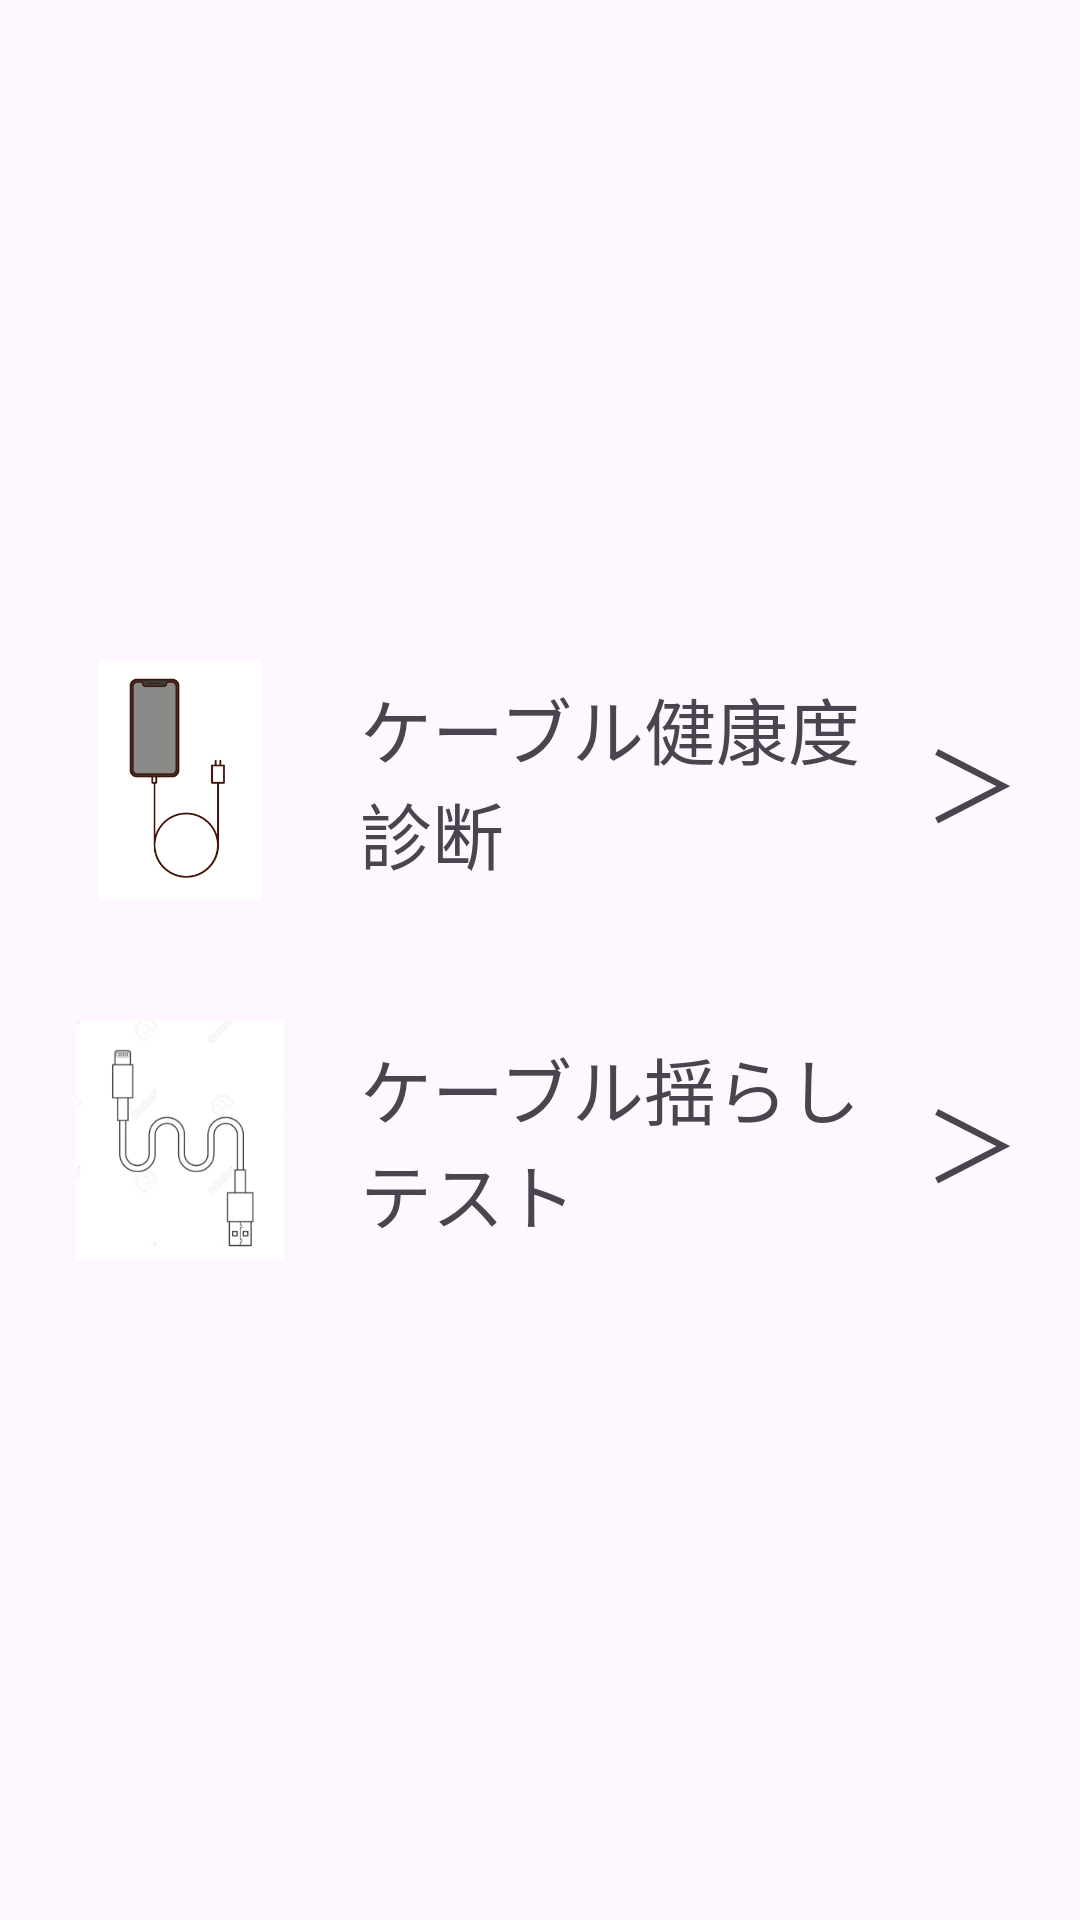

Android layout source for this screen:
<!-- AndroidManifest.xml: application theme Theme.ChargeDoctor -->
<!-- res/layout/activity_diagnosis.xml -->
<?xml version="1.0" encoding="utf-8"?>
<androidx.constraintlayout.widget.ConstraintLayout
    xmlns:android="http://schemas.android.com/apk/res/android"
    xmlns:app="http://schemas.android.com/apk/res-auto"
    android:layout_width="match_parent"
    android:layout_height="match_parent">

    <ImageButton
        android:id="@+id/btnBack"
        android:layout_width="48dp"
        android:layout_height="100dp"
        android:layout_marginStart="16dp"
        android:layout_marginTop="16dp"
        android:background="?attr/selectableItemBackgroundBorderless"
        android:padding="10dp"
        android:src="@drawable/back"
        android:contentDescription="戻る"/>

    
    <LinearLayout
        android:id="@+id/testContainer"
        android:layout_width="match_parent"
        android:layout_height="wrap_content"
        android:orientation="vertical"
        app:layout_constraintTop_toTopOf="parent"
        app:layout_constraintBottom_toBottomOf="parent">

        
        <LinearLayout
            android:id="@+id/cableTest"
            android:layout_width="match_parent"
            android:layout_height="120dp"
            android:gravity="center_vertical"
            android:padding="20dp">

            <ImageView
                android:layout_width="80dp"
                android:layout_height="80dp"
                android:src="@drawable/aaa2"/>

            <TextView
                android:layout_width="0dp"
                android:layout_height="wrap_content"
                android:layout_weight="1"
                android:paddingStart="20dp"
                android:text="@string/cable_connection_test"
                android:textSize="24sp"/>

            <TextView
                android:layout_width="wrap_content"
                android:layout_height="wrap_content"
                android:text="＞"
                android:textSize="32sp"/>
        </LinearLayout>

        
        <LinearLayout
            android:id="@+id/shakeTest"
            android:layout_width="match_parent"
            android:layout_height="120dp"
            android:gravity="center_vertical"
            android:padding="20dp">

            <ImageView
                android:layout_width="80dp"
                android:layout_height="80dp"
                android:src="@drawable/aaa3"/>

            <TextView
                android:layout_width="0dp"
                android:layout_height="wrap_content"
                android:layout_weight="1"
                android:paddingStart="20dp"
                android:text="@string/cable_shake_test"
                android:textSize="24sp"/>

            <TextView
                android:layout_width="wrap_content"
                android:layout_height="wrap_content"
                android:text="＞"
                android:textSize="32sp"/>
        </LinearLayout>

    </LinearLayout>

</androidx.constraintlayout.widget.ConstraintLayout>
<!-- resources referenced by this layout -->
<resources>
  <!-- drawable aaa2: png bitmap (drawable, 10315 bytes) -->
  <!-- drawable aaa3: png bitmap (drawable, 18208 bytes) -->
  <string name="cable_connection_test">ケーブル健康度診断</string>
  <string name="cable_shake_test">ケーブル揺らしテスト</string>
  <style name="Theme.ChargeDoctor" parent="Base.Theme.ChargeDoctor" />
  <style name="Base.Theme.ChargeDoctor" parent="Theme.Material3.DayNight.NoActionBar">
          
          
      </style>
</resources>
